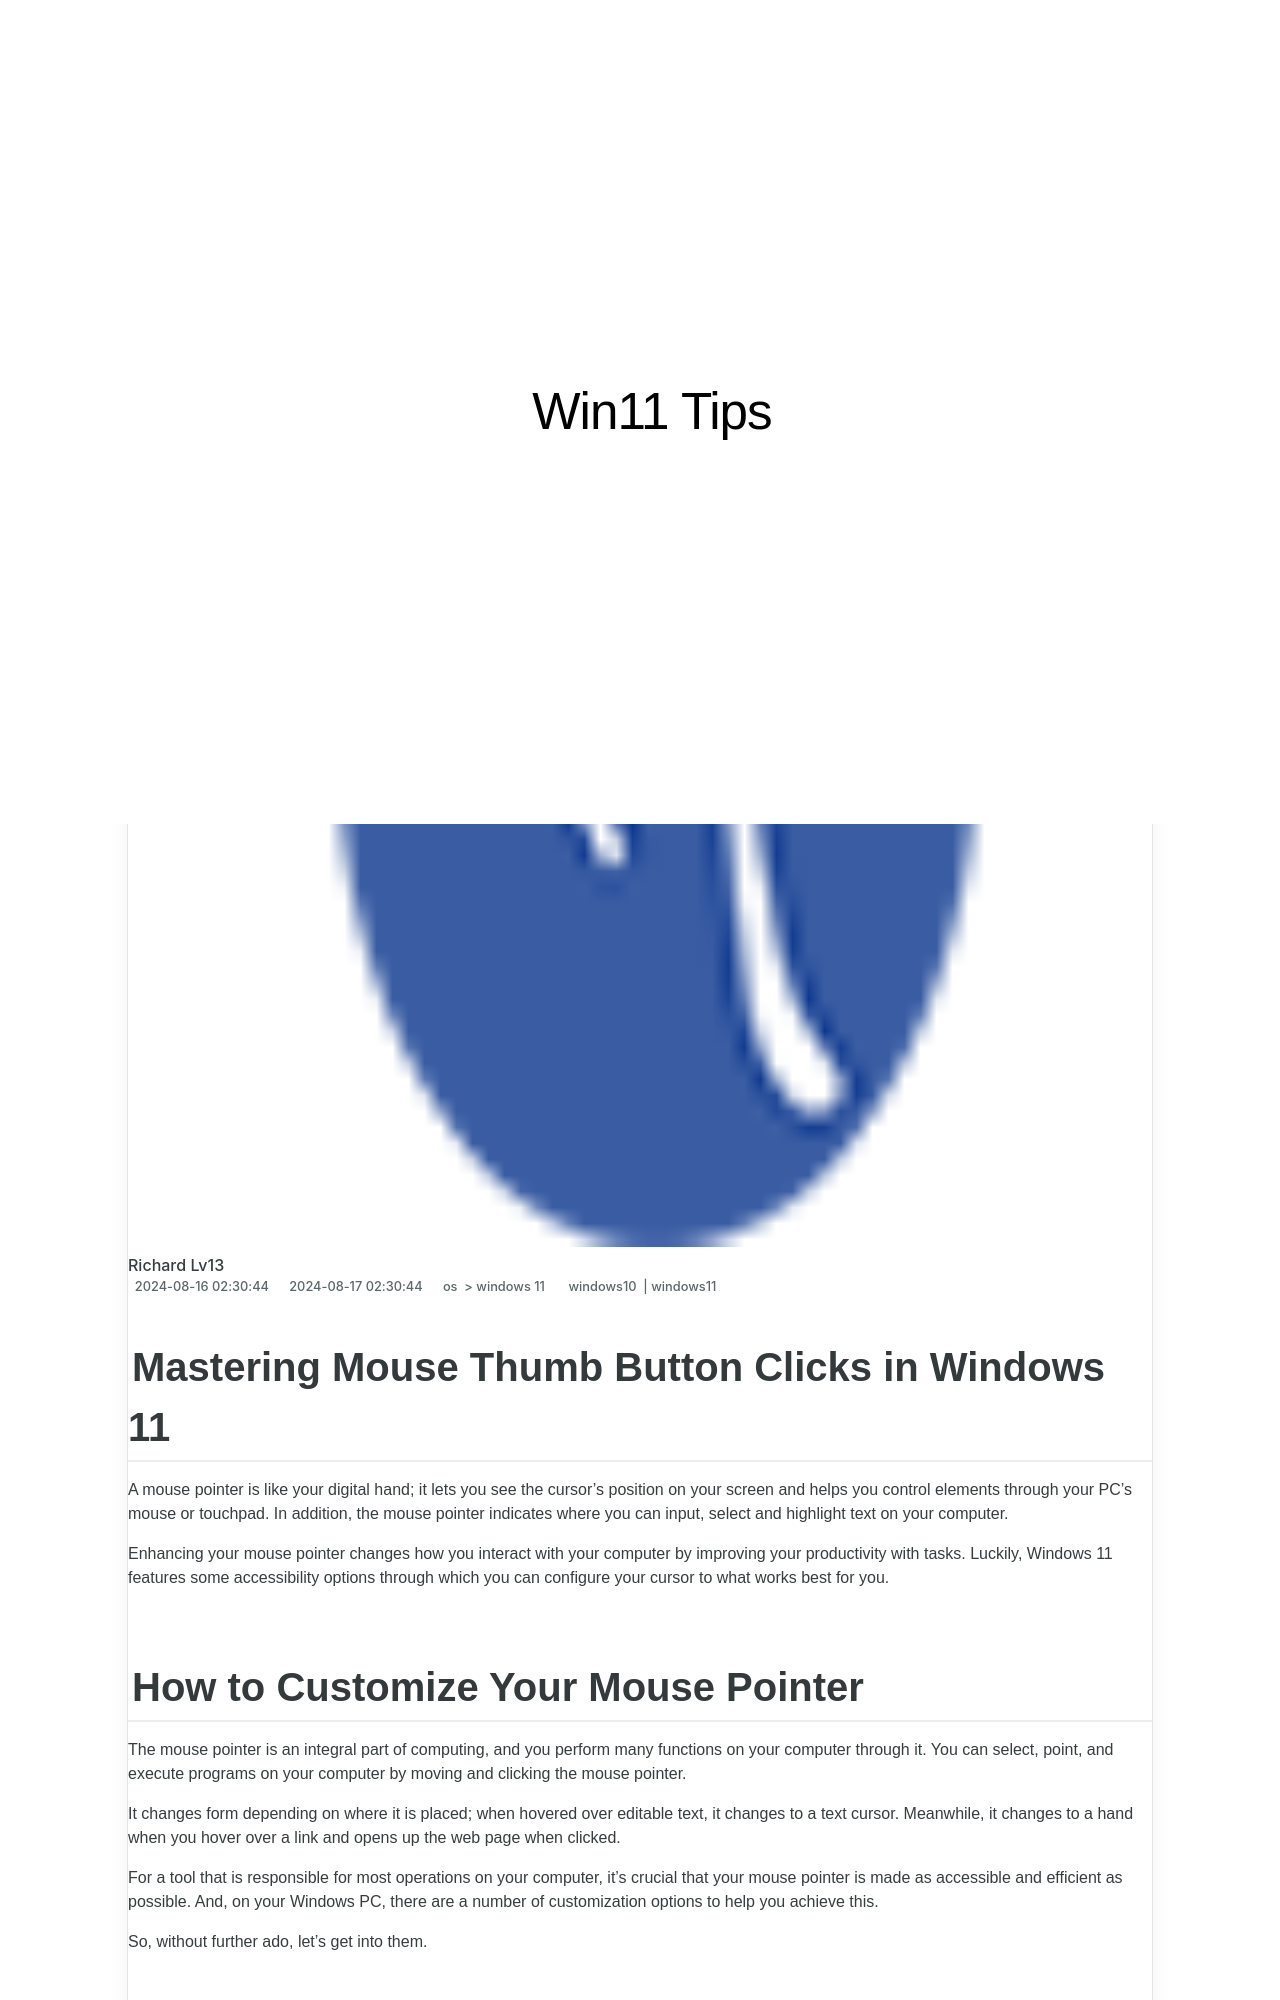

repository: techidaily/site-win11-tips · page: mastering-mouse-thumb-button-clicks-in-windows-11/index.html · generator: jekyll

---
title: Mastering Mouse Thumb Button Clicks in Windows 11
date: 2024-08-16T02:30:44.813Z
updated: 2024-08-17T02:30:44.813Z
tags:
  - windows10
  - windows11
categories:
  - os
  - windows 11
description: This Article Describes Mastering Mouse Thumb Button Clicks in Windows 11
excerpt: This Article Describes Mastering Mouse Thumb Button Clicks in Windows 11
keywords: Win11 Mouse Mastery,Thumb Click Techniques,Optimized Clicks PC,Effective Mouse Use,Skilled Button Usage,Windows Thumb Control,Efficient Clicking Method
thumbnail: https://thmb.techidaily.com/3d0b2d16ee1d6e6a1474c3b5739a00253bf279f4294e6c37548bb9b82e10821e.jpg
---

## Mastering Mouse Thumb Button Clicks in Windows 11

 A mouse pointer is like your digital hand; it lets you see the cursor’s position on your screen and helps you control elements through your PC’s mouse or touchpad. In addition, the mouse pointer indicates where you can input, select and highlight text on your computer.

 Enhancing your mouse pointer changes how you interact with your computer by improving your productivity with tasks. Luckily, Windows 11 features some accessibility options through which you can configure your cursor to what works best for you.
